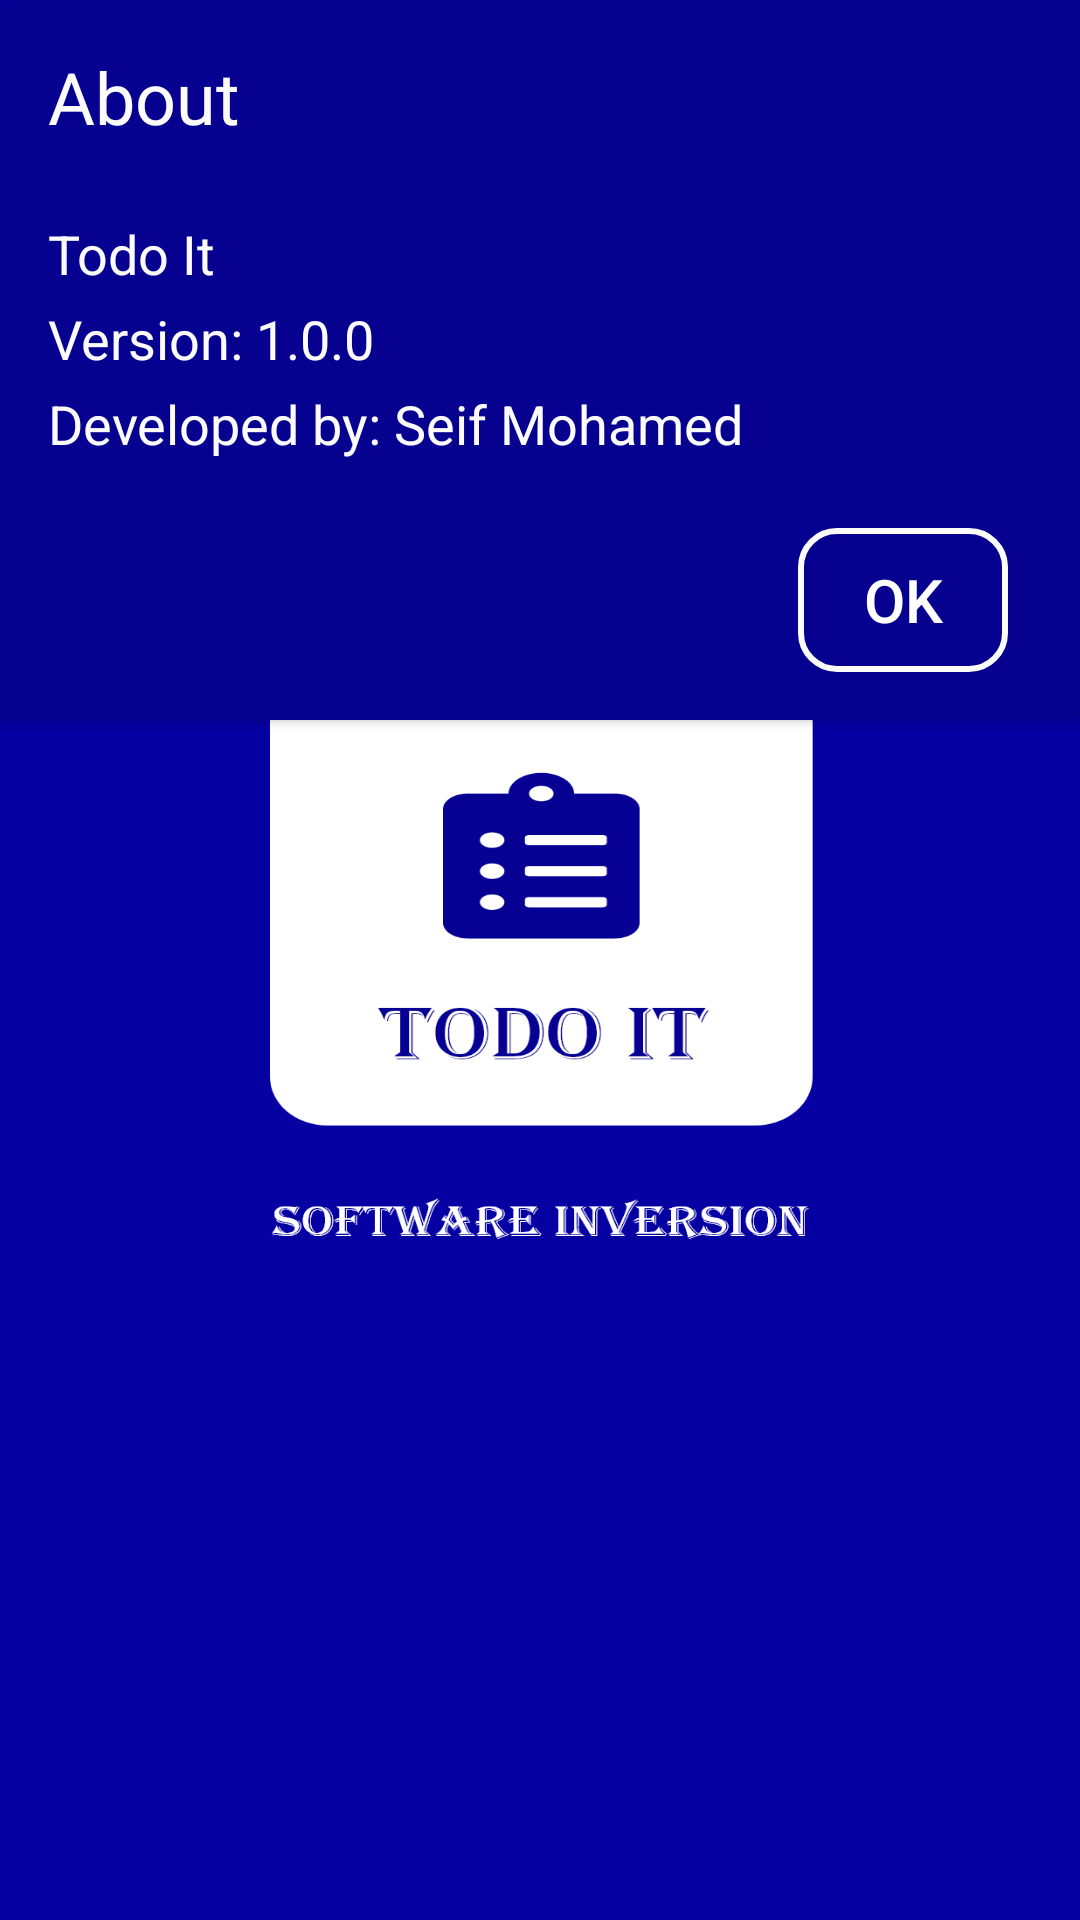

Here is an Android app screen rendered from its layout file. Give the layout XML and the strings, colors and styles it references.
<!-- AndroidManifest.xml: application theme SplashScreenStyle -->
<!-- res/layout/about_dialog.xml -->
<?xml version="1.0" encoding="utf-8"?>
<androidx.constraintlayout.widget.ConstraintLayout xmlns:android="http://schemas.android.com/apk/res/android"
    xmlns:app="http://schemas.android.com/apk/res-auto"
    xmlns:tools="http://schemas.android.com/tools"
    android:layout_width="325dp"
    android:layout_height="match_parent">

    <androidx.cardview.widget.CardView
        android:layout_width="match_parent"
        android:layout_height="240dp"
        app:cardBackgroundColor="@color/about_background"
        app:layout_constraintEnd_toEndOf="parent"
        app:layout_constraintStart_toStartOf="parent"
        app:layout_constraintTop_toTopOf="parent">

        <androidx.constraintlayout.widget.ConstraintLayout
            android:layout_width="match_parent"
            android:layout_height="match_parent">

            <TextView
                android:id="@+id/textView6"
                android:layout_width="wrap_content"
                android:layout_height="wrap_content"
                android:layout_marginStart="16dp"
                android:layout_marginTop="16dp"
                android:text="@string/about_dialog"
                android:textColor="@color/white"
                android:textSize="24sp"
                app:layout_constraintStart_toStartOf="parent"
                app:layout_constraintTop_toTopOf="parent" />

            <Button
                android:id="@+id/btn_ok_about"
                android:layout_width="70dp"
                android:layout_height="wrap_content"
                android:layout_marginEnd="24dp"
                android:layout_marginBottom="16dp"
                android:background="@drawable/btn_about"
                android:foreground="?selectableItemBackground"
                android:text="@string/ok_about_dialog"
                android:textColor="#FFF"
                android:textSize="20sp"
                app:layout_constraintBottom_toBottomOf="parent"
                app:layout_constraintEnd_toEndOf="parent" />

            <TextView
                android:id="@+id/textView2"
                android:layout_width="wrap_content"
                android:layout_height="wrap_content"
                android:layout_marginStart="16dp"
                android:layout_marginTop="24dp"
                android:text="@string/todo_it_dialog"
                android:textColor="@color/white"
                android:textSize="18sp"
                app:layout_constraintStart_toStartOf="parent"
                app:layout_constraintTop_toBottomOf="@+id/textView6" />

            <TextView
                android:id="@+id/textView7"
                android:layout_width="wrap_content"
                android:layout_height="wrap_content"
                android:layout_marginStart="16dp"
                android:layout_marginTop="4dp"
                android:text="@string/version_1_0_0_dialog"
                android:textColor="@color/white"
                android:textSize="18sp"
                app:layout_constraintStart_toStartOf="parent"
                app:layout_constraintTop_toBottomOf="@+id/textView2" />

            <TextView
                android:id="@+id/textView8"
                android:layout_width="wrap_content"
                android:layout_height="wrap_content"
                android:layout_marginStart="16dp"
                android:layout_marginTop="4dp"
                android:text="@string/developed_by_seif_mohamed_dialog"
                android:textColor="@color/white"
                android:textSize="18sp"
                app:layout_constraintBottom_toTopOf="@+id/btn_ok_about"
                app:layout_constraintStart_toStartOf="parent"
                app:layout_constraintTop_toBottomOf="@+id/textView7"
                app:layout_constraintVertical_bias="0.0" />

        </androidx.constraintlayout.widget.ConstraintLayout>

    </androidx.cardview.widget.CardView>
</androidx.constraintlayout.widget.ConstraintLayout>
<!-- resources referenced by this layout -->
<resources>
  <color name="about_background">@color/colorPrimaryDark</color>
  <color name="white">#FBFBFB</color>
  <!-- drawable btn_about (drawable) -->
  <?xml version="1.0" encoding="utf-8"?>
  <shape xmlns:android="http://schemas.android.com/apk/res/android">
      <stroke
          android:color="@color/white"
          android:width="2dp" />
      <corners android:radius="12dp" />
  </shape>
  <string name="about_dialog">About</string>
  <string name="developed_by_seif_mohamed_dialog">Developed by: Seif Mohamed</string>
  <string name="ok_about_dialog">OK</string>
  <string name="todo_it_dialog">Todo It</string>
  <string name="version_1_0_0_dialog">Version: 1.0.0</string>
  <style name="SplashScreenStyle" parent="Theme.AppCompat.Light.NoActionBar">
          <item name="android:windowBackground">@drawable/splash_screen</item>
          <item name="android:windowTranslucentStatus">true</item>
          <item name="android:windowTranslucentNavigation">true</item>
  
      </style>
  <color name="colorPrimaryDark">#06018E</color>
  <!-- drawable splash_screen: png bitmap (drawable-hdpi, 35112 bytes) -->
</resources>
